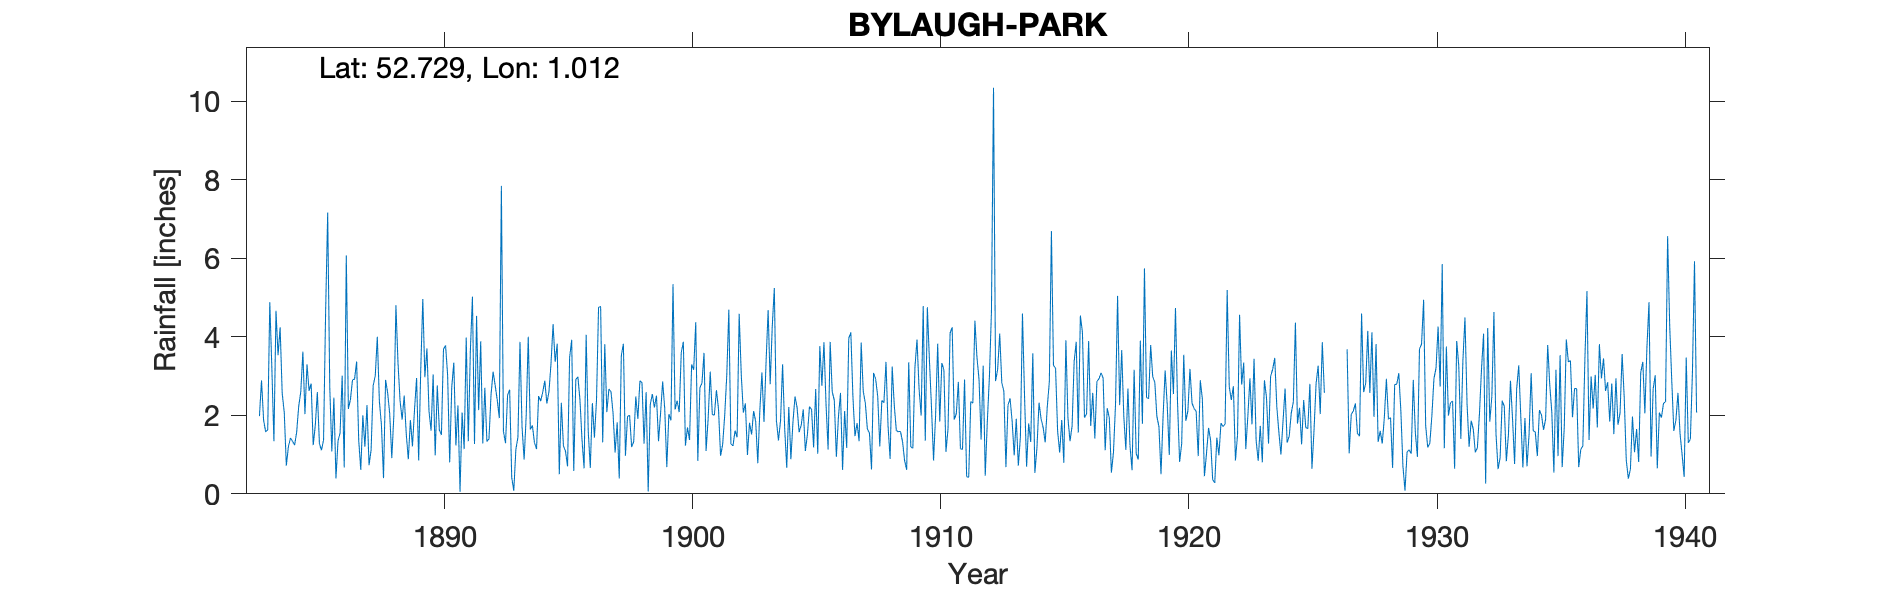

The file beside this chart, header and first rows:
BYLAUGH-PARK, , , , , , , , , , , , , , , , , , , , , , , 
Grid ref, TG035189, Long, 1.012, Lat, 52.73, Elevation, 130, ft, , , , , , , , , , , , , , , 
Station no, 1423, , , , , , , , , , , , , , , , , , , , , , 
, 1880, 1881, 1882, 1883, 1884, 1885, 1886, 1887, 1888, 1889, 1890, 1891, 1892, 1893, 1894, 1895, 1896, 1897, 1898, 1899, 1900, 1901, 1902
January, , , , 1.98, 2.07, 2.62, 2.45, 1.37, 0.4, 0.88, 3.04, 2.25, 1.28, 2.51, 1.74, 3.82, 1.37, 2.08, 1.19, 2.5, 3.6, 1.09, 1.27
February, , , , 2.89, 0.72, 2.81, 0.39, 0.61, 2.9, 1.88, 0.98, 0.05, 2.7, 2.65, 1.3, 0.5, 0.65, 2.67, 1.33, 1.34, 3.87, 1.92, 1.22
March, , , , 1.88, 1.2, 1.24, 1.35, 2, 2.57, 1.21, 2.76, 2.07, 1.33, 0.42, 1.14, 2.32, 4.05, 2.6, 2.48, 2.06, 1.23, 3.11, 1.61
April, , , , 1.58, 1.42, 1.74, 1.55, 1.2, 2.04, 2.15, 1.63, 1.14, 1.4, 0.08, 2.49, 1.22, 1.6, 2.06, 1.91, 2.86, 1.69, 2.02, 1.44
May, , , , 1.63, 1.34, 2.59, 3.01, 2.26, 0.91, 2.95, 1.5, 3.98, 2.52, 1.13, 2.36, 1.09, 0.66, 1.05, 2.88, 2.17, 1.37, 2, 4.58
June, , , , 4.88, 1.24, 1.28, 0.67, 0.73, 2, 0.85, 3.68, 1.34, 3.11, 1.44, 2.59, 0.7, 2.31, 1.82, 2.83, 0.68, 3.29, 2.64, 3.05
July, , , , 3.2, 1.57, 1.11, 6.07, 1.12, 4.8, 3.15, 3.78, 3.65, 2.76, 3.87, 2.88, 3.47, 1.43, 0.39, 1.28, 2.03, 3.16, 2.16, 2.07
August, , , , 1.34, 2.24, 1.37, 2.16, 2.76, 3.34, 4.96, 3.03, 5.02, 2.39, 1.7, 2.3, 3.92, 2.38, 3.52, 2.59, 1.87, 4.37, 0.97, 2.3
September, , , , 4.66, 2.6, 4.63, 2.4, 3, 2.37, 2.97, 0.8, 1.27, 1.93, 0.87, 2.6, 0.58, 4.75, 3.82, 0.06, 5.34, 0.84, 1.25, 0.99
October, , , , 3.53, 3.62, 7.16, 2.9, 4, 1.89, 3.7, 2.72, 4.53, 7.84, 1.99, 3.31, 2.91, 4.77, 0.97, 2.27, 2.15, 2.7, 2, 1.81
November, , , , 4.24, 2.03, 2.73, 2.92, 2.35, 2.5, 2.1, 3.34, 2.13, 1.59, 4, 4.32, 2.98, 1.31, 1.97, 2.54, 2.37, 2.82, 3.02, 1.51
December, , , , 2.56, 3.3, 1.08, 3.37, 1.75, 1.52, 1.61, 1.23, 3.88, 1.29, 1.64, 3.36, 2.39, 3.81, 2, 2.2, 2.08, 3.59, 4.69, 2.11
Total, , , , 34.37, 23.35, 30.36, 29.24, 23.15, 27.24, 28.41, 28.49, 31.31, 30.14, 22.3, 30.39, 25.9, 29.09, 24.95, 23.56, 27.45, 32.53, 26.87, 23.96
